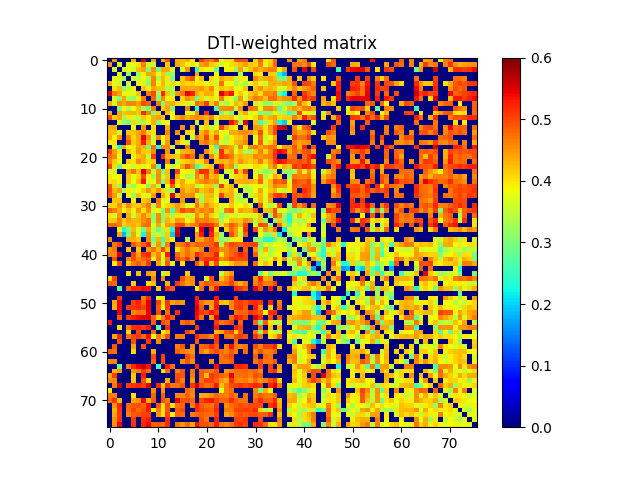

Source data for this figure (header and first rows):
0.000000000000000000e+00, 4.508733317741557833e-01, 0.000000000000000000e+00, 0.000000000000000000e+00, 0.000000000000000000e+00, 4.352272399998891039e-01, 0.000000000000000000e+00, 5.547256753373102089e-01, 0.000000000000000000e+00, 4.368382410446072783e-01, 0.000000000000000000e+00, 4.349616102284348806e-01, 4.944369812866398761e-01, 0.000000000000000000e+00, 4.321247273532278221e-01, 4.282232539407092031e-01, 4.337965525602950900e-01, 3.946877609132128928e-01, 0.000000000000000000e+00, 5.064185473464792864e-01, 4.771355967832757727e-01, 4.648482471881457134e-01, 5.066150360736751956e-01, 3.760262947970383074e-01
4.508733317741557833e-01, 0.000000000000000000e+00, 3.652291476193362252e-01, 0.000000000000000000e+00, 3.747821262130959785e-01, 3.779889454467019738e-01, 4.017729297784540243e-01, 4.659366556240613910e-01, 3.641215926336969777e-01, 3.617822075935065995e-01, 0.000000000000000000e+00, 0.000000000000000000e+00, 4.184191563821129112e-01, 0.000000000000000000e+00, 4.364716048518483271e-01, 4.229541714423797893e-01, 3.877953462399049145e-01, 4.025505953749519139e-01, 3.769931060015394020e-01, 4.439720997476845898e-01, 4.590454101866299208e-01, 4.179810270907832193e-01, 4.039111847110853915e-01, 3.629075872305808081e-01
0.000000000000000000e+00, 3.652291476193362252e-01, 0.000000000000000000e+00, 3.682562708854674738e-01, 3.721383305556041909e-01, 3.546553338263095934e-01, 4.244198762097823874e-01, 4.422478891750601937e-01, 3.114729876474344739e-01, 4.538212977177880081e-01, 3.026412242003345132e-01, 4.401876228102840072e-01, 4.363291154404854155e-01, 3.689278334502267831e-01, 0.000000000000000000e+00, 3.666058013650900782e-01, 4.540637488018088863e-01, 0.000000000000000000e+00, 2.444898715517334065e-01, 3.990527553218581880e-01, 3.831220082936048210e-01, 3.823137689057720112e-01, 2.881669650720138920e-01, 0.000000000000000000e+00
0.000000000000000000e+00, 0.000000000000000000e+00, 3.682562708854674738e-01, 0.000000000000000000e+00, 3.164439427398554883e-01, 0.000000000000000000e+00, 3.129165704281500759e-01, 3.919426504390577937e-01, 4.414720248304668249e-01, 4.370998636681782124e-01, 3.886119102770200784e-01, 4.193749638727699014e-01, 3.230119983938837813e-01, 3.207114148109221907e-01, 0.000000000000000000e+00, 0.000000000000000000e+00, 0.000000000000000000e+00, 0.000000000000000000e+00, 4.368364156922501795e-01, 0.000000000000000000e+00, 0.000000000000000000e+00, 0.000000000000000000e+00, 3.862167751579230757e-01, 0.000000000000000000e+00
0.000000000000000000e+00, 3.747821262130959785e-01, 3.721383305556041909e-01, 3.164439427398554883e-01, 0.000000000000000000e+00, 3.570062039591633818e-01, 3.422156412883600729e-01, 3.893059440400155058e-01, 3.329672278751695802e-01, 4.608935719111352802e-01, 3.354442349099832077e-01, 4.275878601214971875e-01, 3.961178600157542751e-01, 2.985046367250275834e-01, 0.000000000000000000e+00, 4.159509609349988923e-01, 4.644048820197712035e-01, 4.957764505170578206e-01, 3.789986045819552229e-01, 4.256794665142901724e-01, 0.000000000000000000e+00, 4.117687343902332042e-01, 3.779251374304696820e-01, 4.373939181024866785e-01
4.352272399998891039e-01, 3.779889454467019738e-01, 3.546553338263095934e-01, 0.000000000000000000e+00, 3.570062039591633818e-01, 0.000000000000000000e+00, 3.923004317858406753e-01, 3.672265353880245220e-01, 3.162270579696738748e-01, 4.638009288768639160e-01, 3.857247725328082910e-01, 4.291466439625107876e-01, 3.632441256157447063e-01, 4.093838833078861095e-01, 3.775378635842872033e-01, 4.199447466949728924e-01, 4.081298930037360884e-01, 4.139265126817854856e-01, 3.973914780231344035e-01, 4.007449769301992815e-01, 3.735822619581882775e-01, 4.004128094451011033e-01, 3.517761108817988869e-01, 4.742766746782153264e-01
0.000000000000000000e+00, 4.017729297784540243e-01, 4.244198762097823874e-01, 3.129165704281500759e-01, 3.422156412883600729e-01, 3.923004317858406753e-01, 0.000000000000000000e+00, 4.208164040755302815e-01, 3.930859775392870903e-01, 4.406482862873014050e-01, 4.240522905531157738e-01, 4.190735817216986181e-01, 3.426101377393264147e-01, 3.464395953005500739e-01, 0.000000000000000000e+00, 4.415378288461205836e-01, 4.373752794606822758e-01, 4.363796693150028827e-01, 4.415658870571346761e-01, 4.503036579355043090e-01, 4.258816232481811848e-01, 4.568625980388347774e-01, 3.968494047228928734e-01, 4.216944684887042882e-01
5.547256753373102089e-01, 4.659366556240613910e-01, 4.422478891750601937e-01, 3.919426504390577937e-01, 3.893059440400155058e-01, 3.672265353880245220e-01, 4.208164040755302815e-01, 0.000000000000000000e+00, 4.659297296054950022e-01, 4.985712216061842228e-01, 3.274197371749815733e-01, 5.163361038110051426e-01, 4.190023458140371138e-01, 3.321431462777679755e-01, 4.488536878079960046e-01, 4.696429944542495072e-01, 5.421375965217616333e-01, 5.267253887389370393e-01, 4.338247183106974103e-01, 4.130474304622471227e-01, 4.375836080514521886e-01, 4.347163722868683244e-01, 3.719932754343641124e-01, 5.522937192302325160e-01
0.000000000000000000e+00, 3.641215926336969777e-01, 3.114729876474344739e-01, 4.414720248304668249e-01, 3.329672278751695802e-01, 3.162270579696738748e-01, 3.930859775392870903e-01, 4.659297296054950022e-01, 0.000000000000000000e+00, 4.829811095129188936e-01, 3.060637405655944887e-01, 4.595777725698105276e-01, 3.923265711832775726e-01, 3.929015892572719770e-01, 0.000000000000000000e+00, 4.119738985785350027e-01, 4.560165212077900154e-01, 4.340843012572601078e-01, 2.915170238868540209e-01, 4.092217868633826749e-01, 3.537065971731462866e-01, 4.033328045339902856e-01, 3.773445735792401723e-01, 4.671515765148642751e-01
4.368382410446072783e-01, 3.617822075935065995e-01, 4.538212977177880081e-01, 4.370998636681782124e-01, 4.608935719111352802e-01, 4.638009288768639160e-01, 4.406482862873014050e-01, 4.985712216061842228e-01, 4.829811095129188936e-01, 0.000000000000000000e+00, 4.671128331032973202e-01, 3.091487747615326853e-01, 4.325222313569743182e-01, 4.379164610140097169e-01, 4.060730338096619207e-01, 4.014726774980436064e-01, 3.519800833469551860e-01, 3.676577824158618890e-01, 4.772045249368582209e-01, 4.581539480103393180e-01, 5.082117962142219669e-01, 4.140702061012270785e-01, 4.617476426411187274e-01, 3.513956081243875262e-01
0.000000000000000000e+00, 0.000000000000000000e+00, 3.026412242003345132e-01, 3.886119102770200784e-01, 3.354442349099832077e-01, 3.857247725328082910e-01, 4.240522905531157738e-01, 3.274197371749815733e-01, 3.060637405655944887e-01, 4.671128331032973202e-01, 0.000000000000000000e+00, 4.128923300412751796e-01, 4.446897680559124821e-01, 3.062541063823622789e-01, 0.000000000000000000e+00, 0.000000000000000000e+00, 4.633344140030424274e-01, 0.000000000000000000e+00, 2.508396442950185934e-01, 0.000000000000000000e+00, 0.000000000000000000e+00, 0.000000000000000000e+00, 2.787515874922734116e-01, 4.517694703126586830e-01
4.349616102284348806e-01, 0.000000000000000000e+00, 4.401876228102840072e-01, 4.193749638727699014e-01, 4.275878601214971875e-01, 4.291466439625107876e-01, 4.190735817216986181e-01, 5.163361038110051426e-01, 4.595777725698105276e-01, 3.091487747615326853e-01, 4.128923300412751796e-01, 0.000000000000000000e+00, 4.233673650968529101e-01, 3.858729272193788251e-01, 0.000000000000000000e+00, 0.000000000000000000e+00, 3.824231009176731200e-01, 3.701503290478608266e-01, 4.540906599669662924e-01, 0.000000000000000000e+00, 5.170482978986652434e-01, 0.000000000000000000e+00, 0.000000000000000000e+00, 3.019616422132038180e-01
4.944369812866398761e-01, 4.184191563821129112e-01, 4.363291154404854155e-01, 3.230119983938837813e-01, 3.961178600157542751e-01, 3.632441256157447063e-01, 3.426101377393264147e-01, 4.190023458140371138e-01, 3.923265711832775726e-01, 4.325222313569743182e-01, 4.446897680559124821e-01, 4.233673650968529101e-01, 0.000000000000000000e+00, 3.800336930398354740e-01, 4.355876562761084037e-01, 4.589675467309478063e-01, 4.304762302701815035e-01, 4.481001876214619761e-01, 4.587636040198742049e-01, 4.479424293329825058e-01, 4.318675632332636960e-01, 4.632336355800734107e-01, 3.921733753542707146e-01, 4.219918162616110857e-01
0.000000000000000000e+00, 0.000000000000000000e+00, 3.689278334502267831e-01, 3.207114148109221907e-01, 2.985046367250275834e-01, 4.093838833078861095e-01, 3.464395953005500739e-01, 3.321431462777679755e-01, 3.929015892572719770e-01, 4.379164610140097169e-01, 3.062541063823622789e-01, 3.858729272193788251e-01, 3.800336930398354740e-01, 0.000000000000000000e+00, 0.000000000000000000e+00, 0.000000000000000000e+00, 0.000000000000000000e+00, 0.000000000000000000e+00, 3.513734030918770901e-01, 0.000000000000000000e+00, 4.263496706003714887e-01, 0.000000000000000000e+00, 3.485850088746518249e-01, 0.000000000000000000e+00
4.321247273532278221e-01, 4.364716048518483271e-01, 0.000000000000000000e+00, 0.000000000000000000e+00, 0.000000000000000000e+00, 3.775378635842872033e-01, 0.000000000000000000e+00, 4.488536878079960046e-01, 0.000000000000000000e+00, 4.060730338096619207e-01, 0.000000000000000000e+00, 0.000000000000000000e+00, 4.355876562761084037e-01, 0.000000000000000000e+00, 0.000000000000000000e+00, 4.536600199818185963e-01, 0.000000000000000000e+00, 4.344804029883946872e-01, 0.000000000000000000e+00, 3.687769493461570125e-01, 4.129993936238535168e-01, 3.475597455368910071e-01, 3.777413569220388068e-01, 5.020389966389959824e-01
4.282232539407092031e-01, 4.229541714423797893e-01, 3.666058013650900782e-01, 0.000000000000000000e+00, 4.159509609349988923e-01, 4.199447466949728924e-01, 4.415378288461205836e-01, 4.696429944542495072e-01, 4.119738985785350027e-01, 4.014726774980436064e-01, 0.000000000000000000e+00, 0.000000000000000000e+00, 4.589675467309478063e-01, 0.000000000000000000e+00, 4.536600199818185963e-01, 0.000000000000000000e+00, 4.097320725573824762e-01, 3.974385506627292064e-01, 0.000000000000000000e+00, 4.311990051051641237e-01, 4.649149958957781159e-01, 4.056770744065751888e-01, 4.421459640780187050e-01, 3.843270874997133935e-01
4.337965525602950900e-01, 3.877953462399049145e-01, 4.540637488018088863e-01, 0.000000000000000000e+00, 4.644048820197712035e-01, 4.081298930037360884e-01, 4.373752794606822758e-01, 5.421375965217616333e-01, 4.560165212077900154e-01, 3.519800833469551860e-01, 4.633344140030424274e-01, 3.824231009176731200e-01, 4.304762302701815035e-01, 0.000000000000000000e+00, 0.000000000000000000e+00, 4.097320725573824762e-01, 0.000000000000000000e+00, 3.462393030437734831e-01, 4.711048403494362824e-01, 4.340704809594985725e-01, 5.050416626269513820e-01, 4.188619711353189223e-01, 4.949407757006628050e-01, 3.921044842377349182e-01
3.946877609132128928e-01, 4.025505953749519139e-01, 0.000000000000000000e+00, 0.000000000000000000e+00, 4.957764505170578206e-01, 4.139265126817854856e-01, 4.363796693150028827e-01, 5.267253887389370393e-01, 4.340843012572601078e-01, 3.676577824158618890e-01, 0.000000000000000000e+00, 3.701503290478608266e-01, 4.481001876214619761e-01, 0.000000000000000000e+00, 4.344804029883946872e-01, 3.974385506627292064e-01, 3.462393030437734831e-01, 0.000000000000000000e+00, 0.000000000000000000e+00, 4.506746009345757864e-01, 4.731671704659343725e-01, 4.328138719265768875e-01, 4.533338682943812148e-01, 3.627421445018690904e-01
0.000000000000000000e+00, 3.769931060015394020e-01, 2.444898715517334065e-01, 4.368364156922501795e-01, 3.789986045819552229e-01, 3.973914780231344035e-01, 4.415658870571346761e-01, 4.338247183106974103e-01, 2.915170238868540209e-01, 4.772045249368582209e-01, 2.508396442950185934e-01, 4.540906599669662924e-01, 4.587636040198742049e-01, 3.513734030918770901e-01, 0.000000000000000000e+00, 0.000000000000000000e+00, 4.711048403494362824e-01, 0.000000000000000000e+00, 0.000000000000000000e+00, 0.000000000000000000e+00, 0.000000000000000000e+00, 4.044296324723211100e-01, 2.531700108322144094e-01, 4.654954681713608933e-01
5.064185473464792864e-01, 4.439720997476845898e-01, 3.990527553218581880e-01, 0.000000000000000000e+00, 4.256794665142901724e-01, 4.007449769301992815e-01, 4.503036579355043090e-01, 4.130474304622471227e-01, 4.092217868633826749e-01, 4.581539480103393180e-01, 0.000000000000000000e+00, 0.000000000000000000e+00, 4.479424293329825058e-01, 0.000000000000000000e+00, 3.687769493461570125e-01, 4.311990051051641237e-01, 4.340704809594985725e-01, 4.506746009345757864e-01, 0.000000000000000000e+00, 0.000000000000000000e+00, 4.532106893336074749e-01, 4.072772687210963194e-01, 3.250907756021281791e-01, 5.197364930488980184e-01
4.771355967832757727e-01, 4.590454101866299208e-01, 3.831220082936048210e-01, 0.000000000000000000e+00, 0.000000000000000000e+00, 3.735822619581882775e-01, 4.258816232481811848e-01, 4.375836080514521886e-01, 3.537065971731462866e-01, 5.082117962142219669e-01, 0.000000000000000000e+00, 5.170482978986652434e-01, 4.318675632332636960e-01, 4.263496706003714887e-01, 4.129993936238535168e-01, 4.649149958957781159e-01, 5.050416626269513820e-01, 4.731671704659343725e-01, 0.000000000000000000e+00, 4.532106893336074749e-01, 0.000000000000000000e+00, 4.598111036074756242e-01, 4.063144685654712096e-01, 5.143439715721945804e-01
4.648482471881457134e-01, 4.179810270907832193e-01, 3.823137689057720112e-01, 0.000000000000000000e+00, 4.117687343902332042e-01, 4.004128094451011033e-01, 4.568625980388347774e-01, 4.347163722868683244e-01, 4.033328045339902856e-01, 4.140702061012270785e-01, 0.000000000000000000e+00, 0.000000000000000000e+00, 4.632336355800734107e-01, 0.000000000000000000e+00, 3.475597455368910071e-01, 4.056770744065751888e-01, 4.188619711353189223e-01, 4.328138719265768875e-01, 4.044296324723211100e-01, 4.072772687210963194e-01, 4.598111036074756242e-01, 0.000000000000000000e+00, 4.205904517177133095e-01, 4.356725916146185207e-01
5.066150360736751956e-01, 4.039111847110853915e-01, 2.881669650720138920e-01, 3.862167751579230757e-01, 3.779251374304696820e-01, 3.517761108817988869e-01, 3.968494047228928734e-01, 3.719932754343641124e-01, 3.773445735792401723e-01, 4.617476426411187274e-01, 2.787515874922734116e-01, 0.000000000000000000e+00, 3.921733753542707146e-01, 3.485850088746518249e-01, 3.777413569220388068e-01, 4.421459640780187050e-01, 4.949407757006628050e-01, 4.533338682943812148e-01, 2.531700108322144094e-01, 3.250907756021281791e-01, 4.063144685654712096e-01, 4.205904517177133095e-01, 0.000000000000000000e+00, 5.239752967862082444e-01
3.760262947970383074e-01, 3.629075872305808081e-01, 0.000000000000000000e+00, 0.000000000000000000e+00, 4.373939181024866785e-01, 4.742766746782153264e-01, 4.216944684887042882e-01, 5.522937192302325160e-01, 4.671515765148642751e-01, 3.513956081243875262e-01, 4.517694703126586830e-01, 3.019616422132038180e-01, 4.219918162616110857e-01, 0.000000000000000000e+00, 5.020389966389959824e-01, 3.843270874997133935e-01, 3.921044842377349182e-01, 3.627421445018690904e-01, 4.654954681713608933e-01, 5.197364930488980184e-01, 5.143439715721945804e-01, 4.356725916146185207e-01, 5.239752967862082444e-01, 0.000000000000000000e+00
4.023926124416559724e-01, 3.827827152360440133e-01, 3.877867765489537155e-01, 0.000000000000000000e+00, 4.186487524656649084e-01, 3.794237998663749778e-01, 4.087844909306707075e-01, 5.032783086358416647e-01, 3.956181172770840138e-01, 3.312845343146960109e-01, 4.565100768449574797e-01, 3.551408688338176800e-01, 4.192788616154574100e-01, 0.000000000000000000e+00, 4.340279967048207843e-01, 3.775957740089638803e-01, 3.321115191665056088e-01, 3.456986988923138049e-01, 4.609578094329693787e-01, 4.255712957916921724e-01, 4.941258061073786068e-01, 4.251528742814231210e-01, 4.370837310414646959e-01, 3.642598122833332064e-01
4.002284156325288111e-01, 4.056787928803001209e-01, 3.900382165102648790e-01, 0.000000000000000000e+00, 4.204979137325293159e-01, 3.830777116559859752e-01, 4.227608770046680786e-01, 5.329646232717210053e-01, 3.740937491867419862e-01, 3.735853629174075152e-01, 4.574746102779796986e-01, 3.007785924134859790e-01, 4.287447882166884883e-01, 5.382177225385307295e-01, 4.038224312055377907e-01, 4.393076255719082224e-01, 3.935866448016884234e-01, 3.944568949352383891e-01, 4.369269297319284262e-01, 4.535497308028884067e-01, 4.666948772620844177e-01, 4.497327437635487146e-01, 4.571213936631473018e-01, 3.660782707921084178e-01
4.908745003934398832e-01, 4.105237882078813239e-01, 3.181199626203154995e-01, 0.000000000000000000e+00, 3.510191914582354022e-01, 3.255390168387785055e-01, 3.886506760495767043e-01, 3.863707104874500864e-01, 3.128680696449139820e-01, 4.308532880663716869e-01, 3.548456128052556724e-01, 0.000000000000000000e+00, 3.841465924244463204e-01, 4.855773707694980845e-01, 3.900534572832811131e-01, 4.350689972970899211e-01, 4.173220485816270808e-01, 4.279011575132091183e-01, 3.536540342625327793e-01, 3.733425040431974096e-01, 4.187293891661164058e-01, 4.176432152237795070e-01, 3.138904738631307922e-01, 5.082506014357911495e-01
4.977847452880497792e-01, 4.283416955677071258e-01, 4.406553920137419866e-01, 3.367235206560573735e-01, 3.938676030815611018e-01, 3.658644859439935115e-01, 3.801284140703771741e-01, 4.167611683284825896e-01, 4.491524949235932151e-01, 4.128604992200944901e-01, 4.517156941835374084e-01, 4.079108899643659192e-01, 3.457230041422049149e-01, 3.357435648042830789e-01, 0.000000000000000000e+00, 4.546469466592608089e-01, 4.237700863518096828e-01, 4.377438731030329211e-01, 4.635792348557050135e-01, 4.190480605630427235e-01, 4.308147001272052967e-01, 4.519686477839077732e-01, 3.947079638197789064e-01, 4.221234731760685754e-01
4.933184256834202142e-01, 4.441705895745102772e-01, 3.586718440073530800e-01, 0.000000000000000000e+00, 3.872408943988139840e-01, 3.237475727310508145e-01, 4.222500668549736824e-01, 3.775565986429503251e-01, 3.675558192961806969e-01, 4.494712843431328264e-01, 0.000000000000000000e+00, 4.378483979099693779e-01, 3.974286228747183070e-01, 5.518553256988525391e-01, 4.196737194049133812e-01, 4.561437527666338809e-01, 4.482233383415831773e-01, 4.586213064249680116e-01, 3.778506300755692937e-01, 3.399530379617022868e-01, 4.234870523300879874e-01, 4.274909047381322269e-01, 3.653258251316873761e-01, 5.084028643565225991e-01
0.000000000000000000e+00, 4.201392956367117071e-01, 4.199861955778270151e-01, 0.000000000000000000e+00, 0.000000000000000000e+00, 3.904217969309271008e-01, 0.000000000000000000e+00, 4.153529855374827884e-01, 4.335087490024587820e-01, 0.000000000000000000e+00, 4.701137922286516835e-01, 3.675525188446044922e-01, 3.821067057172841119e-01, 0.000000000000000000e+00, 0.000000000000000000e+00, 4.477602226883160008e-01, 0.000000000000000000e+00, 0.000000000000000000e+00, 4.548920834546500980e-01, 3.241722088797643897e-01, 4.237341471153420192e-01, 4.147653856916697079e-01, 3.857962554502218921e-01, 0.000000000000000000e+00
4.129478655595367753e-01, 4.099328844488038803e-01, 4.541339521521635114e-01, 4.073685821154439113e-01, 4.583715471746365733e-01, 4.164486446508249839e-01, 4.193942438483088120e-01, 4.394658106848947088e-01, 4.680994785570781191e-01, 3.535730615791415898e-01, 4.633112706482405141e-01, 3.772645059300623882e-01, 4.072157029033047215e-01, 4.199037600906868062e-01, 4.458620157208681989e-01, 4.216674041734346234e-01, 3.637146881498511952e-01, 3.877913559267273103e-01, 4.728728988655859222e-01, 4.181795023681283974e-01, 4.580058766929402947e-01, 4.276419232098577217e-01, 4.087973116222990977e-01, 3.744101382599756001e-01
4.829529788242626909e-01, 4.660196420761785197e-01, 4.326644583458963966e-01, 3.914562539536344810e-01, 4.227489456601681850e-01, 3.934654561125413008e-01, 4.513458776717245158e-01, 4.022140246525416907e-01, 4.548546270811473224e-01, 3.704819406156855122e-01, 3.774390559881424800e-01, 3.065560453581220868e-01, 4.532260598238622151e-01, 2.677376542403333004e-01, 4.420981827932907726e-01, 4.959398920487829154e-01, 4.769655473242476185e-01, 4.862682205708717120e-01, 4.414217263275900249e-01, 4.633249224725450865e-01, 4.496873648700352999e-01, 4.666451063770338803e-01, 4.012266356744462747e-01, 3.488908877355840765e-01
3.974328724777991817e-01, 3.712755688771364193e-01, 4.500759950747251770e-01, 0.000000000000000000e+00, 4.354996527442008825e-01, 3.516696507209470246e-01, 4.204339452131067856e-01, 4.591333223881486902e-01, 4.241180073447389787e-01, 3.141013106438753089e-01, 4.569229851033405065e-01, 3.096214751737346726e-01, 4.145935608073160750e-01, 3.323410451412200928e-01, 4.008992486376760089e-01, 3.982953580574293273e-01, 3.525351706978739896e-01, 3.647948173675121808e-01, 4.574016735808897893e-01, 4.093764842744008203e-01, 4.576134595045404097e-01, 4.113575828722175198e-01, 3.685174012561602819e-01, 3.102151304221401062e-01
4.106539022188713806e-01, 4.169406666600514177e-01, 4.626005693037584798e-01, 4.186970226564226127e-01, 4.450973172079956131e-01, 4.300074054799571943e-01, 4.299683080238320132e-01, 4.550418697117062927e-01, 4.749393596867066969e-01, 3.190067376001587962e-01, 4.583440160250342732e-01, 3.038650012411948098e-01, 4.294026777497551017e-01, 4.047752230237329218e-01, 4.520964639326369161e-01, 4.444980413761350224e-01, 3.834250121206584927e-01, 4.094180606925725829e-01, 4.757765766998627854e-01, 4.589591320804159991e-01, 4.652132698837713187e-01, 4.489249119876552174e-01, 4.345486374528699236e-01, 3.300003137239930773e-01
4.746953050752544256e-01, 4.835068073873847738e-01, 4.599198446617486780e-01, 4.104341170320983112e-01, 4.251146700870536144e-01, 4.357359602881974991e-01, 4.215198822271430945e-01, 4.703917209091965090e-01, 4.779828035167901779e-01, 3.687325632378496976e-01, 4.376099549046851833e-01, 3.906504916696973972e-01, 4.476400634273812185e-01, 4.414933859050708120e-01, 5.006024709311130971e-01, 5.012223011088958735e-01, 4.414241485349276184e-01, 4.630987644268367842e-01, 4.722554912912816927e-01, 5.144307596977053532e-01, 5.134299772973845988e-01, 5.075747736749472994e-01, 4.737168651419946253e-01, 3.996698909489883045e-01
0.000000000000000000e+00, 0.000000000000000000e+00, 3.861031205341241002e-01, 2.262626066978979111e-01, 2.983629979995207071e-01, 4.270336093218823903e-01, 3.678726346152578208e-01, 2.952196419098016000e-01, 4.359806483876452754e-01, 3.517633533717243743e-01, 2.856380888457116241e-01, 3.371532808019663263e-01, 4.048868794283546069e-01, 2.241738441108996893e-01, 5.528254788657342989e-01, 0.000000000000000000e+00, 0.000000000000000000e+00, 0.000000000000000000e+00, 3.894634787216196825e-01, 5.482469804013757608e-01, 0.000000000000000000e+00, 5.381465418415400936e-01, 3.947550010024816203e-01, 0.000000000000000000e+00
0.000000000000000000e+00, 0.000000000000000000e+00, 4.405439480905751215e-01, 1.821159120793620079e-01, 2.969105778014233810e-01, 4.417319395965739193e-01, 3.703258407081633785e-01, 2.220549387730801072e-01, 4.538703311721581923e-01, 3.302554985626051098e-01, 3.580535370566487741e-01, 3.237475099504967813e-01, 4.141016967790284165e-01, 1.925563671077054895e-01, 5.667913948277236713e-01, 0.000000000000000000e+00, 0.000000000000000000e+00, 0.000000000000000000e+00, 4.471918648772795213e-01, 5.277415420117599343e-01, 0.000000000000000000e+00, 5.245665541188990755e-01, 4.321987470694944045e-01, 3.268577116123390081e-01
4.537620875208481785e-01, 0.000000000000000000e+00, 0.000000000000000000e+00, 0.000000000000000000e+00, 4.341099136230840982e-01, 4.327295416226751845e-01, 4.200061320554441813e-01, 0.000000000000000000e+00, 4.572103566539981734e-01, 2.956452417733446136e-01, 4.281245897586877791e-01, 2.547398246944792000e-01, 4.182002120294724956e-01, 3.875839647848016156e-01, 0.000000000000000000e+00, 0.000000000000000000e+00, 3.359935259690737253e-01, 0.000000000000000000e+00, 4.453066271533597242e-01, 4.383133390684991748e-01, 4.688475430011749268e-01, 4.919306009611134067e-01, 4.180335799630551241e-01, 3.089517892766655005e-01
0.000000000000000000e+00, 4.711346779006118091e-01, 4.999331300112824228e-01, 0.000000000000000000e+00, 0.000000000000000000e+00, 4.898533555804991946e-01, 4.572999187137163912e-01, 4.840890747792914728e-01, 5.222138501987608761e-01, 3.346705659076760209e-01, 4.522252691532291924e-01, 2.968369952753779906e-01, 4.630311276167405898e-01, 0.000000000000000000e+00, 4.577856000187369157e-01, 4.699053537973619799e-01, 5.039173361999984557e-01, 4.657413112591187732e-01, 4.881931486328650038e-01, 4.813029837918975096e-01, 4.759329712722373817e-01, 4.845378792630137821e-01, 5.128832191007740571e-01, 3.321238158202193258e-01
4.453643277204090145e-01, 4.702707460185854837e-01, 0.000000000000000000e+00, 0.000000000000000000e+00, 4.185553937908367828e-01, 0.000000000000000000e+00, 4.196519195132230040e-01, 0.000000000000000000e+00, 4.457279513813862115e-01, 4.737408499600113121e-01, 4.265898272573910854e-01, 4.980331524649910246e-01, 4.263873630758974742e-01, 0.000000000000000000e+00, 3.995821579255762201e-01, 4.445520007405999729e-01, 4.729403640527177766e-01, 4.417441669924572767e-01, 4.353129047185744227e-01, 4.633786394173660117e-01, 0.000000000000000000e+00, 4.945784356744388210e-01, 4.959200396008300871e-01, 4.544105502463884894e-01
4.630909142781597931e-01, 4.576308983932891872e-01, 5.520922491642124008e-01, 0.000000000000000000e+00, 0.000000000000000000e+00, 5.034381152595790443e-01, 4.429946773692636786e-01, 5.114995429846124209e-01, 5.220443031850805493e-01, 4.253532250445001828e-01, 4.639690804645352773e-01, 3.857916215733078746e-01, 5.273836357323573587e-01, 0.000000000000000000e+00, 4.820967598993757264e-01, 4.482697897895817074e-01, 4.746950015387466082e-01, 4.487837285922179897e-01, 5.214691604203762765e-01, 4.902099728171593895e-01, 4.769239757195797846e-01, 4.871557890614626185e-01, 5.263857511961560487e-01, 3.947944972728447133e-01
0.000000000000000000e+00, 4.986577743271490837e-01, 0.000000000000000000e+00, 0.000000000000000000e+00, 4.578580641618164027e-01, 4.985574032186332882e-01, 4.615124058122753725e-01, 4.793133132614568748e-01, 4.961112977997724216e-01, 3.919197584632577169e-01, 4.699584165472818209e-01, 3.619490522260825904e-01, 4.724867597575758138e-01, 0.000000000000000000e+00, 4.999495940470108923e-01, 4.747066303131017850e-01, 5.115597023968389001e-01, 4.562106838184600277e-01, 0.000000000000000000e+00, 4.968088586050581901e-01, 5.118722957854738853e-01, 5.109773642188136789e-01, 5.145469679865947166e-01, 4.573417944030809257e-01
0.000000000000000000e+00, 3.937878798146339232e-01, 4.975335784198087197e-01, 0.000000000000000000e+00, 4.176757353549346852e-01, 4.675723004875135258e-01, 4.832869199948999772e-01, 4.586945274440520914e-01, 5.098046609061057666e-01, 0.000000000000000000e+00, 4.437357479071393218e-01, 3.546598836065738003e-01, 4.909154583138293781e-01, 3.701981817635056071e-01, 0.000000000000000000e+00, 4.042573836528978171e-01, 0.000000000000000000e+00, 0.000000000000000000e+00, 4.916263275614232153e-01, 4.331567058732764264e-01, 5.404314398765563965e-01, 4.155894838474307740e-01, 5.001735043371017264e-01, 3.697738619625958734e-01
0.000000000000000000e+00, 0.000000000000000000e+00, 0.000000000000000000e+00, 0.000000000000000000e+00, 0.000000000000000000e+00, 0.000000000000000000e+00, 0.000000000000000000e+00, 0.000000000000000000e+00, 0.000000000000000000e+00, 0.000000000000000000e+00, 0.000000000000000000e+00, 0.000000000000000000e+00, 0.000000000000000000e+00, 0.000000000000000000e+00, 0.000000000000000000e+00, 0.000000000000000000e+00, 0.000000000000000000e+00, 0.000000000000000000e+00, 0.000000000000000000e+00, 0.000000000000000000e+00, 0.000000000000000000e+00, 0.000000000000000000e+00, 0.000000000000000000e+00, 0.000000000000000000e+00
0.000000000000000000e+00, 0.000000000000000000e+00, 0.000000000000000000e+00, 0.000000000000000000e+00, 3.986276641492734196e-01, 0.000000000000000000e+00, 4.237504532282589942e-01, 0.000000000000000000e+00, 4.457815662491074749e-01, 4.306395351365924218e-01, 0.000000000000000000e+00, 3.505457287105419040e-01, 4.057500058815787791e-01, 0.000000000000000000e+00, 0.000000000000000000e+00, 0.000000000000000000e+00, 4.195164465178349844e-01, 0.000000000000000000e+00, 0.000000000000000000e+00, 0.000000000000000000e+00, 0.000000000000000000e+00, 0.000000000000000000e+00, 0.000000000000000000e+00, 3.512105591472700072e-01
4.035744980041791052e-01, 5.000369082187217096e-01, 0.000000000000000000e+00, 0.000000000000000000e+00, 0.000000000000000000e+00, 0.000000000000000000e+00, 0.000000000000000000e+00, 0.000000000000000000e+00, 0.000000000000000000e+00, 4.555973212105248193e-01, 0.000000000000000000e+00, 4.560398981395655249e-01, 0.000000000000000000e+00, 0.000000000000000000e+00, 0.000000000000000000e+00, 4.929426455410557129e-01, 4.543286939831386873e-01, 4.566521977013280886e-01, 0.000000000000000000e+00, 0.000000000000000000e+00, 3.584862636671095060e-01, 4.947552006930098223e-01, 0.000000000000000000e+00, 4.230620619269097049e-01
4.890068313815607026e-01, 4.789797856150131983e-01, 0.000000000000000000e+00, 0.000000000000000000e+00, 0.000000000000000000e+00, 4.168220898381916895e-01, 0.000000000000000000e+00, 0.000000000000000000e+00, 4.029291743074812082e-01, 4.261951913794148061e-01, 0.000000000000000000e+00, 0.000000000000000000e+00, 4.332987033849590164e-01, 0.000000000000000000e+00, 5.062655921096084199e-01, 4.723742955683554734e-01, 4.450172357058613803e-01, 4.567022514020888102e-01, 0.000000000000000000e+00, 4.646958536976655840e-01, 4.881482447177821204e-01, 4.824132439322447174e-01, 4.773070653899739724e-01, 4.627276815669663090e-01
0.000000000000000000e+00, 0.000000000000000000e+00, 2.757375247328731072e-01, 0.000000000000000000e+00, 4.858497635346282206e-01, 5.280404183427273024e-01, 5.244408235066956303e-01, 5.397041122395829227e-01, 5.370848443410515261e-01, 0.000000000000000000e+00, 4.187558319160631926e-01, 0.000000000000000000e+00, 5.133867723053303633e-01, 4.855753713470337130e-01, 0.000000000000000000e+00, 0.000000000000000000e+00, 0.000000000000000000e+00, 0.000000000000000000e+00, 3.931732917449191067e-01, 4.787748656127108204e-01, 0.000000000000000000e+00, 4.590764884845481841e-01, 5.356901481408964383e-01, 0.000000000000000000e+00
0.000000000000000000e+00, 0.000000000000000000e+00, 0.000000000000000000e+00, 0.000000000000000000e+00, 0.000000000000000000e+00, 0.000000000000000000e+00, 0.000000000000000000e+00, 0.000000000000000000e+00, 0.000000000000000000e+00, 0.000000000000000000e+00, 0.000000000000000000e+00, 0.000000000000000000e+00, 0.000000000000000000e+00, 0.000000000000000000e+00, 0.000000000000000000e+00, 0.000000000000000000e+00, 0.000000000000000000e+00, 0.000000000000000000e+00, 0.000000000000000000e+00, 0.000000000000000000e+00, 0.000000000000000000e+00, 0.000000000000000000e+00, 0.000000000000000000e+00, 0.000000000000000000e+00
0.000000000000000000e+00, 0.000000000000000000e+00, 5.086255053781776336e-01, 0.000000000000000000e+00, 0.000000000000000000e+00, 0.000000000000000000e+00, 0.000000000000000000e+00, 4.647701727675865868e-01, 5.222587897962963632e-01, 0.000000000000000000e+00, 3.687155240345201812e-01, 4.027157723903656006e-01, 0.000000000000000000e+00, 0.000000000000000000e+00, 0.000000000000000000e+00, 0.000000000000000000e+00, 0.000000000000000000e+00, 0.000000000000000000e+00, 5.263858331109926292e-01, 0.000000000000000000e+00, 0.000000000000000000e+00, 0.000000000000000000e+00, 5.340784377061119637e-01, 0.000000000000000000e+00
0.000000000000000000e+00, 4.364155282362098820e-01, 5.414527335599393920e-01, 0.000000000000000000e+00, 0.000000000000000000e+00, 5.056598715941859057e-01, 5.251308420456383130e-01, 4.819926145613442903e-01, 5.444173213008648426e-01, 0.000000000000000000e+00, 5.043095110971629325e-01, 4.059632332062166893e-01, 5.109482681519282865e-01, 4.411445889472873083e-01, 4.553858210234518200e-01, 4.464294173537721178e-01, 0.000000000000000000e+00, 0.000000000000000000e+00, 5.381044835390820236e-01, 4.738512899966341729e-01, 4.474821585893798970e-01, 4.473790573537397841e-01, 5.247914674666800394e-01, 4.228066802024840753e-01
0.000000000000000000e+00, 4.295762496151507848e-01, 5.450597968802262105e-01, 0.000000000000000000e+00, 5.089858366373826160e-01, 5.127661085663415275e-01, 5.195039470781911417e-01, 5.020415044343958799e-01, 5.458388308138761857e-01, 0.000000000000000000e+00, 4.882726296217481110e-01, 3.856030277212015855e-01, 5.085324143124304586e-01, 0.000000000000000000e+00, 0.000000000000000000e+00, 0.000000000000000000e+00, 0.000000000000000000e+00, 0.000000000000000000e+00, 5.525324836373911586e-01, 4.864417317287699771e-01, 0.000000000000000000e+00, 4.445855181400764078e-01, 5.331012208637342376e-01, 0.000000000000000000e+00
0.000000000000000000e+00, 0.000000000000000000e+00, 5.473152638201296272e-01, 0.000000000000000000e+00, 0.000000000000000000e+00, 4.607881644985685754e-01, 4.747163030596223132e-01, 4.671251531701963167e-01, 5.428376792283282626e-01, 0.000000000000000000e+00, 4.983576562104785057e-01, 0.000000000000000000e+00, 4.740521337162845183e-01, 0.000000000000000000e+00, 5.166128466375133899e-01, 0.000000000000000000e+00, 0.000000000000000000e+00, 0.000000000000000000e+00, 5.403626196204367460e-01, 5.106306571561577412e-01, 4.980465548763575723e-01, 5.329716304556001427e-01, 5.041306220654736547e-01, 0.000000000000000000e+00
0.000000000000000000e+00, 0.000000000000000000e+00, 4.903042263906590148e-01, 0.000000000000000000e+00, 5.108337569786096655e-01, 5.315294633742796426e-01, 5.406619407998852767e-01, 5.454907870537315517e-01, 5.509156326385259428e-01, 4.846075392865668019e-01, 4.109793308462721950e-01, 4.601949368254419914e-01, 5.236850706425614232e-01, 4.887858324293504197e-01, 0.000000000000000000e+00, 0.000000000000000000e+00, 0.000000000000000000e+00, 0.000000000000000000e+00, 5.370345398735905107e-01, 4.727850386929519089e-01, 0.000000000000000000e+00, 4.410808229471029906e-01, 5.515952829811519020e-01, 0.000000000000000000e+00
5.301475854035800905e-01, 0.000000000000000000e+00, 0.000000000000000000e+00, 0.000000000000000000e+00, 0.000000000000000000e+00, 0.000000000000000000e+00, 0.000000000000000000e+00, 0.000000000000000000e+00, 0.000000000000000000e+00, 4.872287909501948899e-01, 0.000000000000000000e+00, 4.977921621722237733e-01, 4.758402533238180743e-01, 0.000000000000000000e+00, 0.000000000000000000e+00, 4.728787243366240900e-01, 4.915254570263027922e-01, 4.678677316957360888e-01, 0.000000000000000000e+00, 0.000000000000000000e+00, 0.000000000000000000e+00, 0.000000000000000000e+00, 5.068042082726402775e-01, 4.698158942699727780e-01
0.000000000000000000e+00, 0.000000000000000000e+00, 4.014364663589429782e-01, 0.000000000000000000e+00, 4.628158808143504888e-01, 5.148987630384043168e-01, 5.211488196372409121e-01, 5.073464558407669855e-01, 5.275650671321240326e-01, 0.000000000000000000e+00, 2.783161711909192815e-01, 0.000000000000000000e+00, 5.179856195555039289e-01, 0.000000000000000000e+00, 0.000000000000000000e+00, 0.000000000000000000e+00, 0.000000000000000000e+00, 0.000000000000000000e+00, 5.105757068442976498e-01, 0.000000000000000000e+00, 0.000000000000000000e+00, 0.000000000000000000e+00, 5.315225667086698191e-01, 0.000000000000000000e+00
0.000000000000000000e+00, 0.000000000000000000e+00, 0.000000000000000000e+00, 0.000000000000000000e+00, 4.096932110722871223e-01, 0.000000000000000000e+00, 5.001414724305122128e-01, 0.000000000000000000e+00, 0.000000000000000000e+00, 4.778662930082531179e-01, 0.000000000000000000e+00, 3.905182128299560795e-01, 4.281085804491491786e-01, 0.000000000000000000e+00, 0.000000000000000000e+00, 0.000000000000000000e+00, 4.997180563965569200e-01, 4.669719282892231260e-01, 0.000000000000000000e+00, 0.000000000000000000e+00, 0.000000000000000000e+00, 0.000000000000000000e+00, 4.273646281528797886e-01, 4.367601340486330086e-01
0.000000000000000000e+00, 4.394744803666417732e-01, 5.140339501585470261e-01, 0.000000000000000000e+00, 4.740178939226236121e-01, 5.012881707042258217e-01, 5.107037496678946686e-01, 4.793780083066135900e-01, 5.355723779839737242e-01, 3.867071205027380887e-01, 4.665152009037277225e-01, 4.279193391697954096e-01, 4.991234055396525093e-01, 0.000000000000000000e+00, 4.664028098083580764e-01, 4.680043661459469817e-01, 0.000000000000000000e+00, 0.000000000000000000e+00, 5.205350461890569935e-01, 4.848267711374913969e-01, 4.845485276464263080e-01, 4.581380782332841739e-01, 5.154339174145369240e-01, 0.000000000000000000e+00
0.000000000000000000e+00, 0.000000000000000000e+00, 4.966823165279605767e-01, 0.000000000000000000e+00, 0.000000000000000000e+00, 4.924149820806857925e-01, 0.000000000000000000e+00, 0.000000000000000000e+00, 5.095849027178498414e-01, 0.000000000000000000e+00, 4.586015027736555782e-01, 0.000000000000000000e+00, 0.000000000000000000e+00, 0.000000000000000000e+00, 0.000000000000000000e+00, 0.000000000000000000e+00, 0.000000000000000000e+00, 0.000000000000000000e+00, 4.868322059767026810e-01, 0.000000000000000000e+00, 0.000000000000000000e+00, 0.000000000000000000e+00, 5.079119943058917341e-01, 0.000000000000000000e+00
0.000000000000000000e+00, 4.910788330973642757e-01, 0.000000000000000000e+00, 0.000000000000000000e+00, 0.000000000000000000e+00, 4.391097933612613802e-01, 0.000000000000000000e+00, 4.963470629216352181e-01, 0.000000000000000000e+00, 0.000000000000000000e+00, 0.000000000000000000e+00, 0.000000000000000000e+00, 0.000000000000000000e+00, 0.000000000000000000e+00, 4.635620111998052240e-01, 4.889481638267090813e-01, 0.000000000000000000e+00, 4.557546933692467883e-01, 0.000000000000000000e+00, 4.797753288357408108e-01, 4.870327872642153944e-01, 5.177402569360417539e-01, 4.882666216988181263e-01, 0.000000000000000000e+00
4.847196513673434071e-01, 4.747125581900309976e-01, 0.000000000000000000e+00, 0.000000000000000000e+00, 0.000000000000000000e+00, 4.081536421741558951e-01, 0.000000000000000000e+00, 0.000000000000000000e+00, 0.000000000000000000e+00, 4.333994375068728755e-01, 0.000000000000000000e+00, 0.000000000000000000e+00, 0.000000000000000000e+00, 0.000000000000000000e+00, 4.830622787336243951e-01, 4.644336749194091785e-01, 4.535758026278378097e-01, 4.511867632906014225e-01, 0.000000000000000000e+00, 4.667712739903587260e-01, 4.400247219637998253e-01, 4.763699601980824760e-01, 4.987677307047215791e-01, 4.773343035799361145e-01
... 15 more rows
